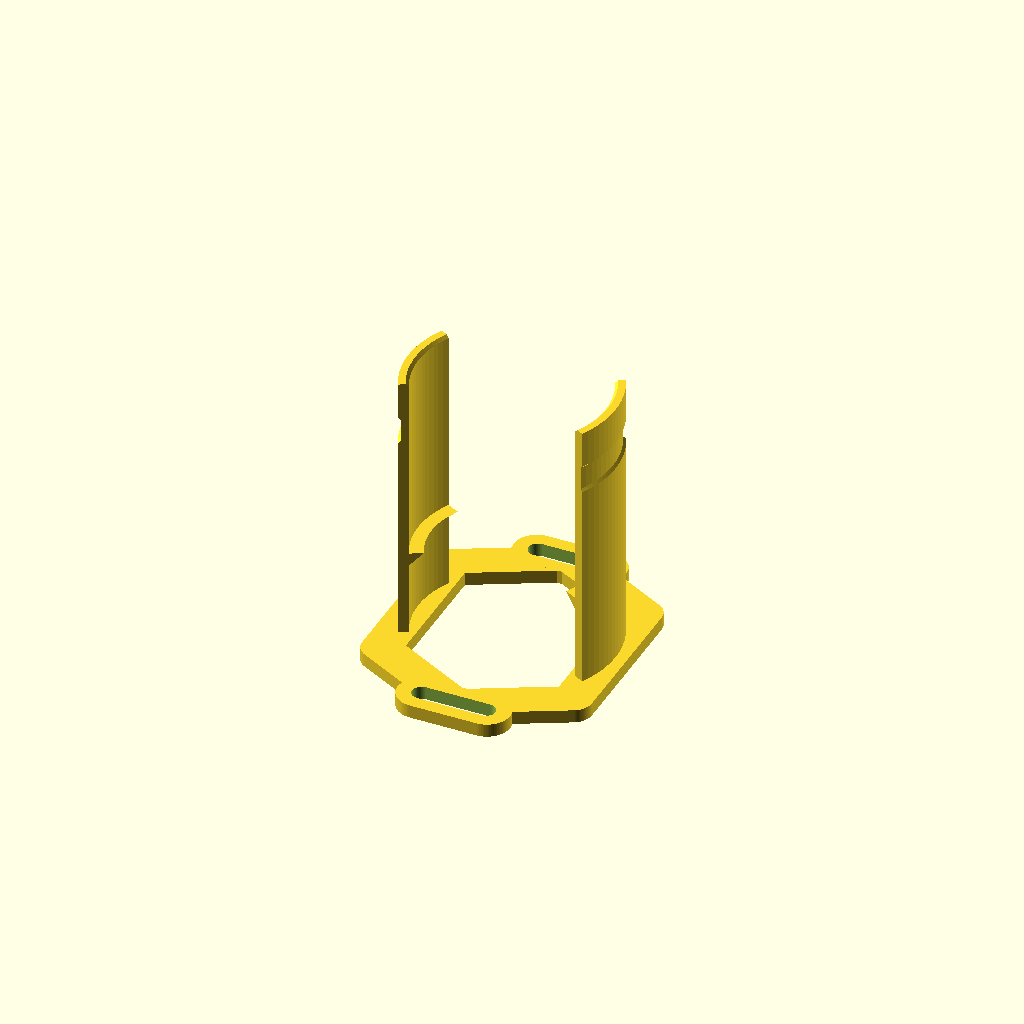
Cell 1: rendered with the file's own defaults.
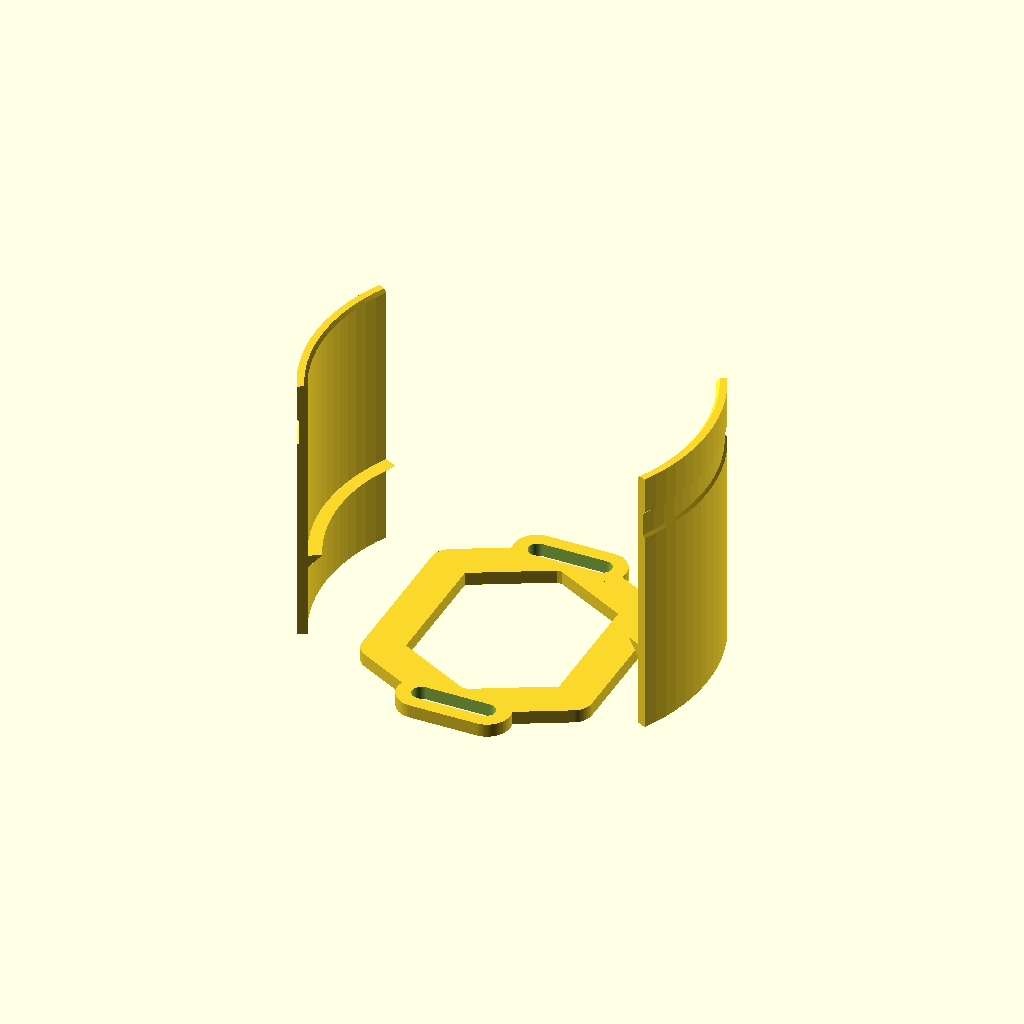
Cell 2 — motor_d set to 88.4, the other parameters unchanged.
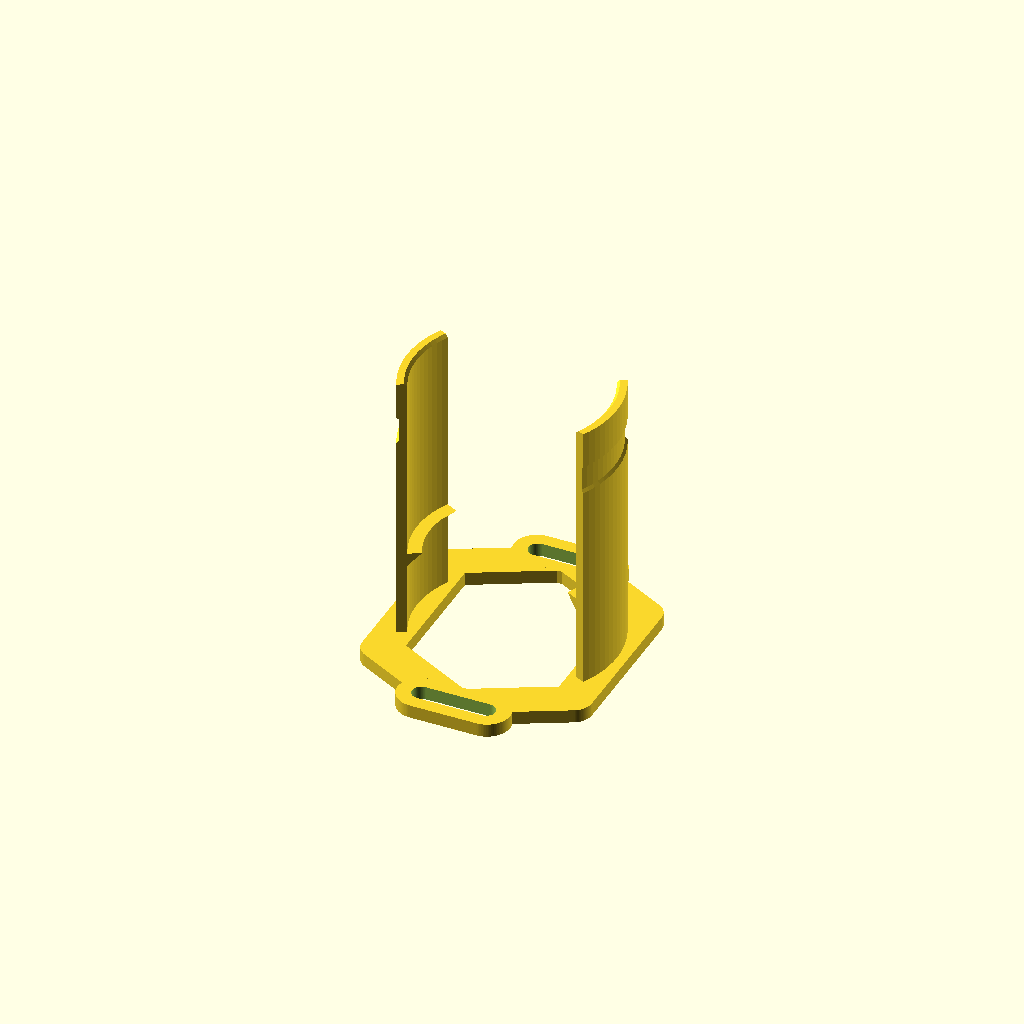
Cell 3: durchmesserspiel = 1.4 (everything else at default).
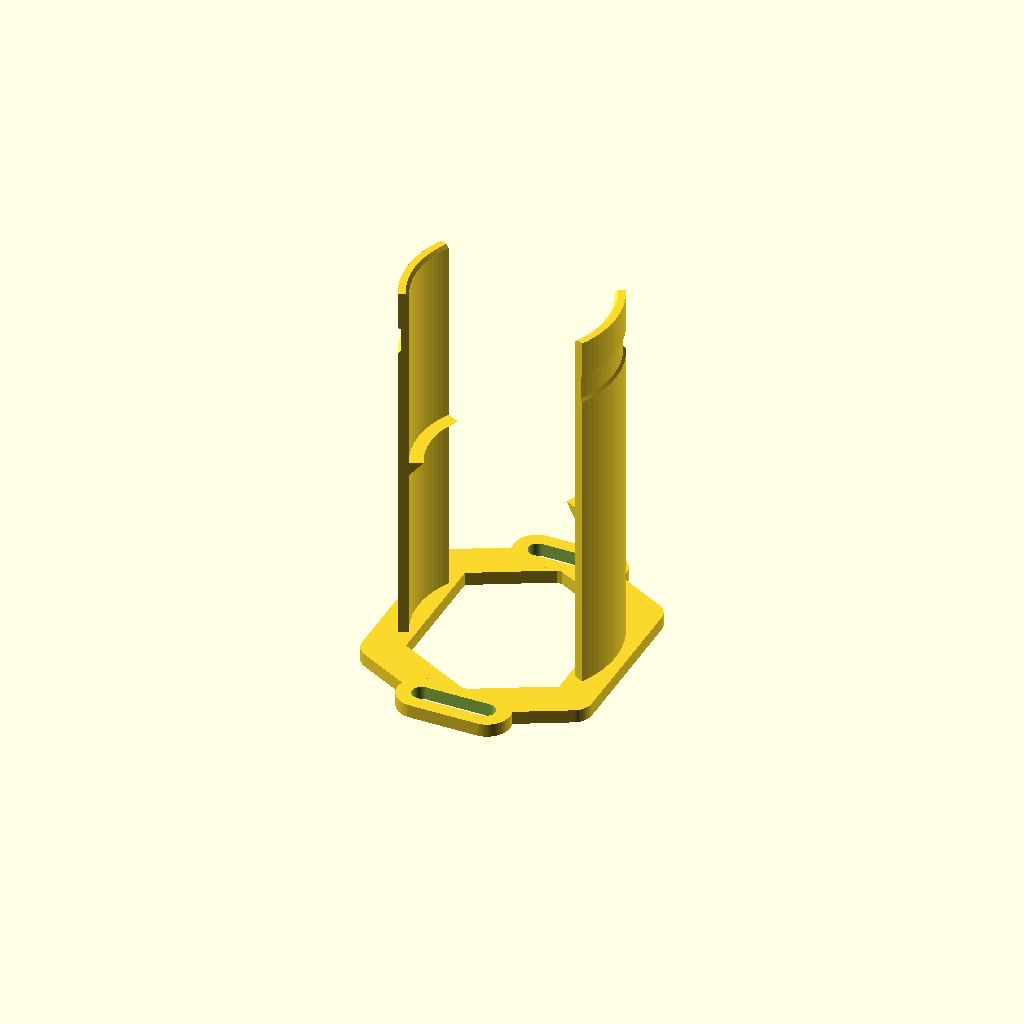
Cell 4: the same model with auflage_z = 48.
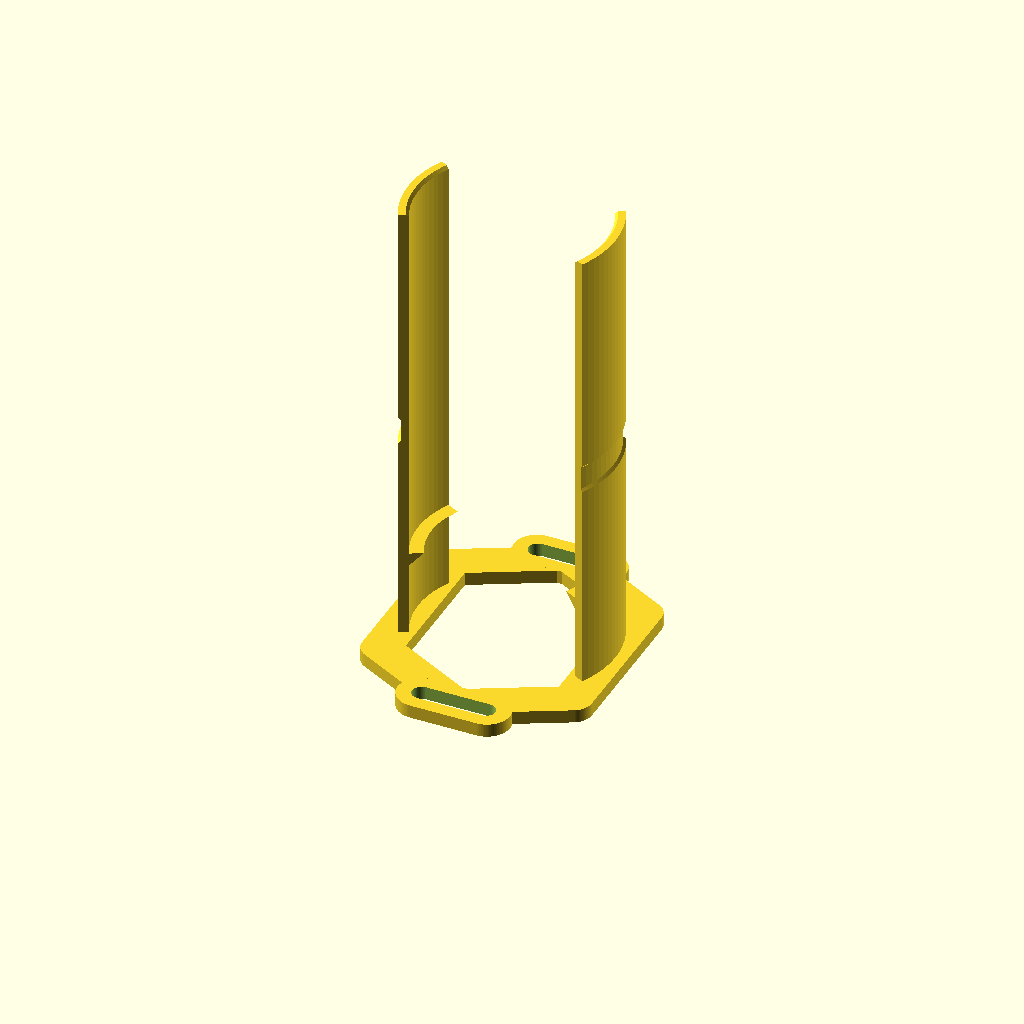
Cell 5: fuehrung_h = 90 (everything else at default).
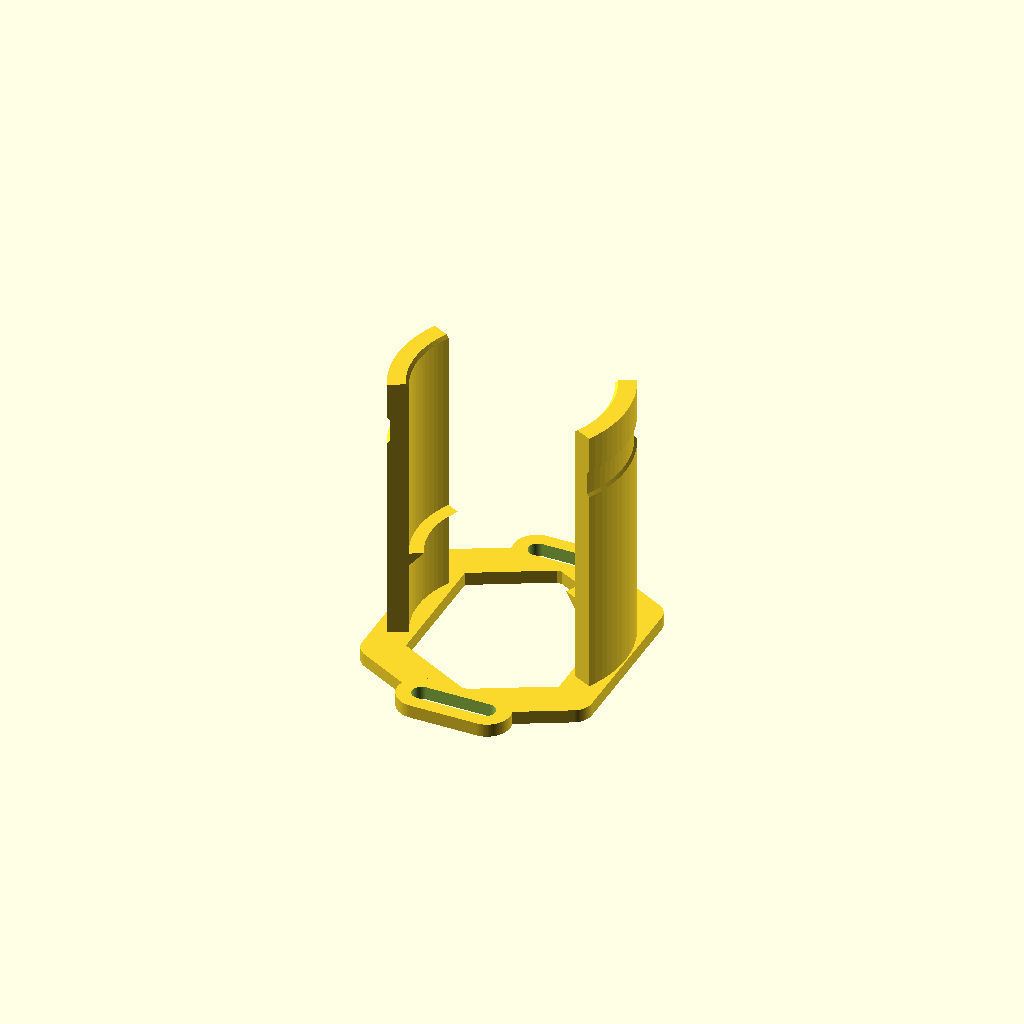
Cell 6: wand = 4.8 (everything else at default).
All cells are drawn from one camera (rotation 55°, 0°, 25°, orthographic, colour scheme Cornfield), so only the parameter changes between them.
Source of the model, cad/Schusskopf/motorhalter_schiebeprobe.scad:
// Stehender 775er auf der Lochplatte, für die stromlose Montageprobe.
motor_d = 44.2;
durchmesserspiel = 0.7;
auflage_z = 24;
fuehrung_h = 45;
wand = 2.4;
auflage_b = 3.2;
segment_winkel = 54;
fuss_h = 3.2;
schraubenabstand = 60;
langloch_laenge = 20;
langloch_breite = 4.5;
band_breite = 5.6;
$fn = 96;

innen_r = (motor_d+durchmesserspiel)/2;
aussen_r = innen_r+wand;
fuss_x = 23;
fuss_y = 18;
schrauben_y = schraubenabstand/2;
eps = 0.02;

module strebe(a, b, r) {
    hull()
        for (p = [a,b])
            translate([p[0],p[1],0]) cylinder(r=r,h=fuss_h);
}

module fuss() {
    difference() {
        union() {
            for (s = [-1,1]) {
                strebe([s*fuss_x,-fuss_y],[s*fuss_x,fuss_y],4.6);
                for (t = [-1,1])
                    strebe([s*fuss_x,t*fuss_y],[0,t*schrauben_y],4.6);
            }
            for (t = [-1,1])
                strebe([-8,t*schrauben_y],[8,t*schrauben_y],5.5);
        }
        for (t = [-1,1])
            translate([0,t*schrauben_y,-eps])
                hull()
                    for (x = [-1,1])
                        translate([x*(langloch_laenge-langloch_breite)/2,0,0])
                            cylinder(d=langloch_breite,h=fuss_h+2*eps);
    }
}

module fuehrung() {
    band_z = auflage_z+30;
    band_t = 0.6;
    oberkante = auflage_z+fuehrung_h;
    rotate([0,0,-segment_winkel/2])
        rotate_extrude(angle=segment_winkel)
            polygon([
                [innen_r,fuss_h-eps], [aussen_r,fuss_h-eps],
                [aussen_r,band_z-band_t],
                [aussen_r-band_t,band_z],
                [aussen_r-band_t,band_z+band_breite],
                [aussen_r,band_z+band_breite+band_t],
                [aussen_r,oberkante], [innen_r+0.7,oberkante],
                [innen_r,oberkante-0.7], [innen_r,auflage_z],
                [innen_r-auflage_b,auflage_z], [innen_r,auflage_z-auflage_b]
            ]);
}

union() {
    fuss();
    for (angle = [0,180]) rotate([0,0,angle]) fuehrung();
}
Customizer parameters (derived from the source; name, type, default, range or options):
motor_d: number, default 44.2
durchmesserspiel: number, default 0.7
auflage_z: number, default 24
fuehrung_h: number, default 45
wand: number, default 2.4
auflage_b: number, default 3.2
segment_winkel: number, default 54
fuss_h: number, default 3.2
schraubenabstand: number, default 60
langloch_laenge: number, default 20
langloch_breite: number, default 4.5
band_breite: number, default 5.6
fuss_x: number, default 23
fuss_y: number, default 18
eps: number, default 0.02
